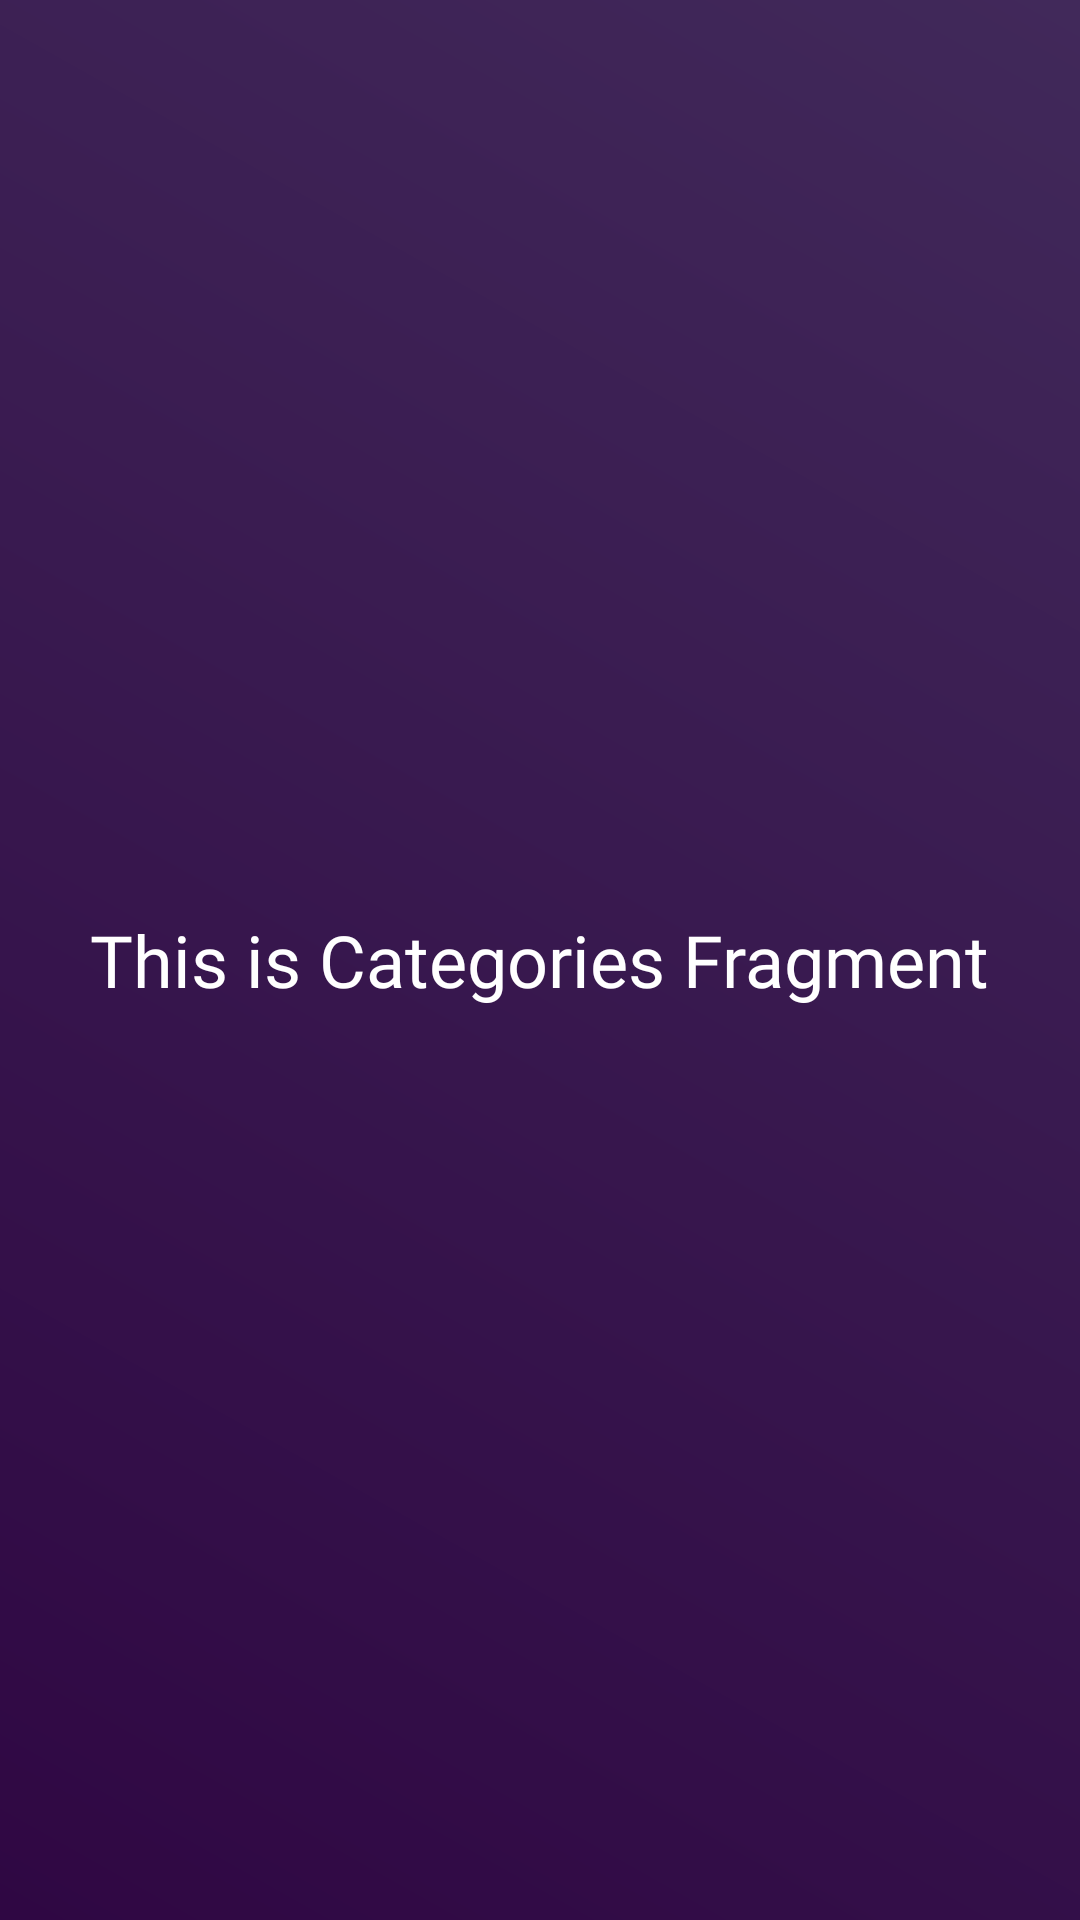

Produce the Android XML layout that renders to this screen, including the resource entries it uses.
<!-- AndroidManifest.xml: application theme AppTheme -->
<!-- res/layout/categories_fragment.xml -->
<?xml version="1.0" encoding="utf-8"?>
<RelativeLayout android:layout_width="match_parent"
    android:layout_height="match_parent"
    android:background="@drawable/gradient"
    xmlns:android="http://schemas.android.com/apk/res/android">
    <TextView
        android:layout_width="wrap_content"
        android:layout_height="wrap_content"
        android:text="This is Categories Fragment"
        android:fontFamily="@font/alegreya_sans_sc"
        android:textColor="@color/White"
        android:textAppearance="@style/TextAppearance.MaterialComponents.Headline5"
        android:layout_centerInParent="true"/>
</RelativeLayout>
<!-- resources referenced by this layout -->
<resources>
  <color name="White">#fff</color>
  <!-- drawable gradient (drawable) -->
  <?xml version="1.0" encoding="utf-8"?>
  <shape xmlns:android="http://schemas.android.com/apk/res/android"
      android:shape="rectangle">
      <gradient
          android:endColor="#41295a"
          android:gradientRadius="200dp"
          android:startColor="#2F0743"
          android:type="linear"
          android:angle="45"/>
  </shape>
  <style name="AppTheme" parent="Theme.MaterialComponents.Light.NoActionBar.Bridge">
          
          <item name="colorPrimary">@color/colorPrimary</item>
          <item name="colorPrimaryDark">@color/colorPrimaryDark</item>
          <item name="colorAccent">@color/colorAccent</item>
      </style>
  <color name="colorPrimary">#6930c3</color>
  <color name="colorPrimaryDark">#45046a</color>
  <color name="colorAccent">#ffba08</color>
</resources>
